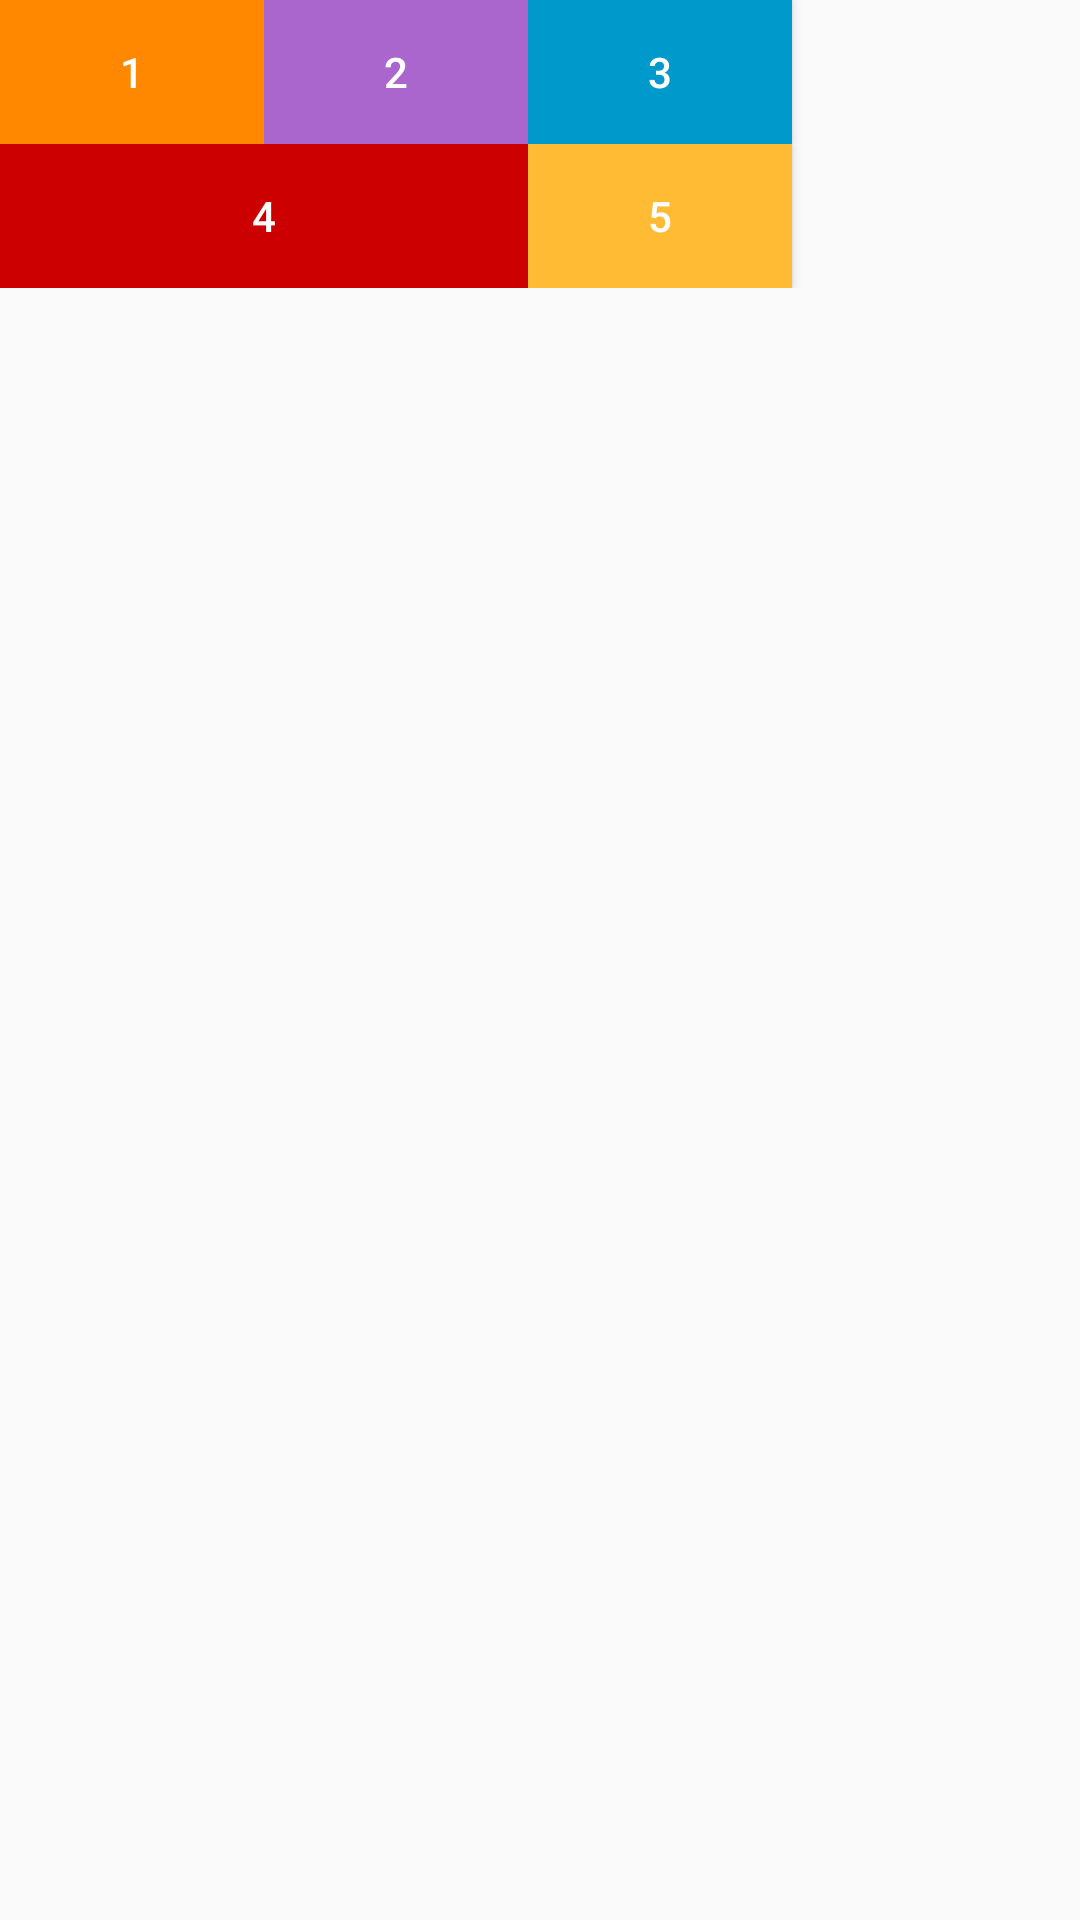

Reconstruct the res/layout file that produces this screen, plus the resources it refers to.
<!-- AndroidManifest.xml: application theme AppTheme -->
<!-- res/layout/content_table_layout.xml -->
<TableLayout xmlns:android="http://schemas.android.com/apk/res/android"
    android:layout_width="fill_parent"
    android:layout_height="fill_parent"
    android:layout_marginTop="80dp">

    <TableRow
        android:layout_width="fill_parent"
        android:layout_height="fill_parent">

        <Button
            android:id="@+id/button14"
            android:layout_width="wrap_content"
            android:layout_height="wrap_content"
            android:layout_column="1"
            android:background="@android:color/holo_orange_dark"
            android:textColor="@android:color/background_light"
            android:text="@string/btn14" />

        <Button
            android:id="@+id/button15"
            android:layout_width="wrap_content"
            android:layout_height="wrap_content"
            android:layout_column="2"
            android:background="@android:color/holo_purple"
            android:textColor="@android:color/background_light"
            android:text="@string/btn15" />

        <Button
            android:id="@+id/button16"
            android:layout_width="wrap_content"
            android:layout_height="wrap_content"
            android:layout_column="3"
            android:background="@android:color/holo_blue_dark"
            android:textColor="@android:color/background_light"
            android:text="@string/btn16" />

    </TableRow>


    <TableRow
        android:layout_width="fill_parent"
        android:layout_height="fill_parent">

        <Button
            android:id="@+id/button17"
            android:layout_width="wrap_content"
            android:layout_height="wrap_content"
            android:layout_column="1"
            android:layout_span="2"
            android:background="@android:color/holo_red_dark"
            android:textColor="@android:color/background_light"
            android:text="@string/btn17" />

        <Button
            android:id="@+id/button18"
            android:layout_width="wrap_content"
            android:layout_height="wrap_content"
            android:layout_column="2"
            android:background="@android:color/holo_orange_light"
            android:textColor="@android:color/background_light"
            android:text="@string/btn18" />
    </TableRow>

</TableLayout>
<!-- resources referenced by this layout -->
<resources>
  <string name="btn14">1</string>
  <string name="btn15">2</string>
  <string name="btn16">3</string>
  <string name="btn17">4</string>
  <string name="btn18">5</string>
  <style name="AppTheme" parent="Theme.AppCompat.Light.DarkActionBar">
          
          <item name="colorPrimary">@color/colorPrimary</item>
          <item name="colorPrimaryDark">@color/colorPrimaryDark</item>
          <item name="colorAccent">@color/colorAccent</item>
      </style>
  <color name="colorPrimary">#008577</color>
  <color name="colorPrimaryDark">#00574B</color>
  <color name="colorAccent">#D81B60</color>
</resources>
